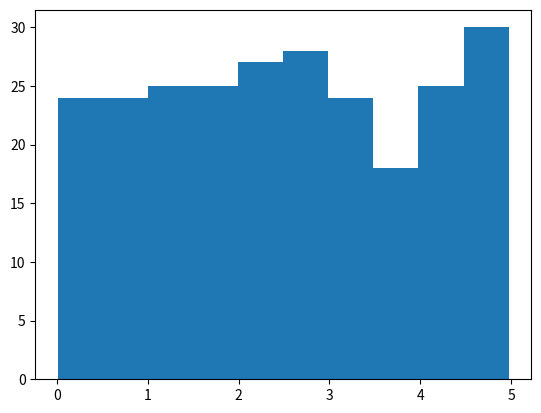

Here is the Python script that generated this plot:
import numpy
import matplotlib.pyplot as plt

def randomarray():
    array = numpy.random.uniform(0.0, 5.0, 250)
    return array

array = randomarray()

plt.hist(array)
plt.show()